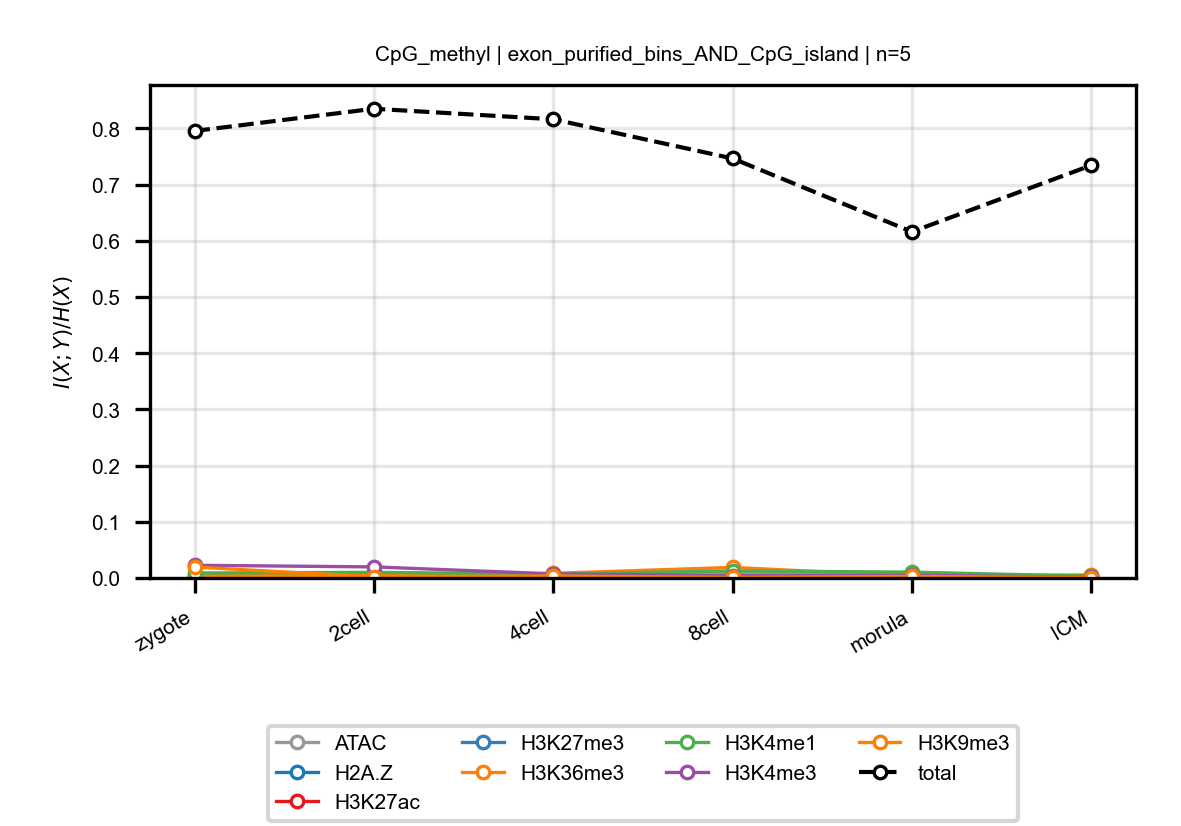

The table this chart was drawn from, first rows:
anchor, target, n_bins, stage, block, normalized_mi
CpG_methyl, ATAC, 5, zygote, exon_purified_bins_AND_CpG_island, 0.004319
CpG_methyl, ATAC, 5, 2cell, exon_purified_bins_AND_CpG_island, 0.005114
CpG_methyl, ATAC, 5, 4cell, exon_purified_bins_AND_CpG_island, 0.00586
CpG_methyl, ATAC, 5, 8cell, exon_purified_bins_AND_CpG_island, 0.009848
CpG_methyl, ATAC, 5, morula, exon_purified_bins_AND_CpG_island, 0.002309
CpG_methyl, ATAC, 5, ICM, exon_purified_bins_AND_CpG_island, 0.002182
CpG_methyl, H2A.Z, 5, zygote, exon_purified_bins_AND_CpG_island, 0.000677
CpG_methyl, H2A.Z, 5, 2cell, exon_purified_bins_AND_CpG_island, 0.0005799
CpG_methyl, H2A.Z, 5, 4cell, exon_purified_bins_AND_CpG_island, 0.003071
CpG_methyl, H2A.Z, 5, 8cell, exon_purified_bins_AND_CpG_island, 0.001181
CpG_methyl, H2A.Z, 5, morula, exon_purified_bins_AND_CpG_island, 0.001161
CpG_methyl, H2A.Z, 5, ICM, exon_purified_bins_AND_CpG_island, 0.001125
CpG_methyl, H3K27ac, 5, zygote, exon_purified_bins_AND_CpG_island, 0.001197
CpG_methyl, H3K27ac, 5, 2cell, exon_purified_bins_AND_CpG_island, 0.001648
CpG_methyl, H3K27ac, 5, 4cell, exon_purified_bins_AND_CpG_island, 0.004729
CpG_methyl, H3K27ac, 5, 8cell, exon_purified_bins_AND_CpG_island, 0.003314
CpG_methyl, H3K27ac, 5, morula, exon_purified_bins_AND_CpG_island, 0.005145
CpG_methyl, H3K27ac, 5, ICM, exon_purified_bins_AND_CpG_island, 0.001559
CpG_methyl, H3K27me3, 5, zygote, exon_purified_bins_AND_CpG_island, 0.000797
CpG_methyl, H3K27me3, 5, 2cell, exon_purified_bins_AND_CpG_island, 0.002964
CpG_methyl, H3K27me3, 5, 4cell, exon_purified_bins_AND_CpG_island, 0.002518
CpG_methyl, H3K27me3, 5, 8cell, exon_purified_bins_AND_CpG_island, 0.0035
CpG_methyl, H3K27me3, 5, morula, exon_purified_bins_AND_CpG_island, 0.0005759
CpG_methyl, H3K27me3, 5, ICM, exon_purified_bins_AND_CpG_island, 0.001406
CpG_methyl, H3K36me3, 5, zygote, exon_purified_bins_AND_CpG_island, 0.003888
CpG_methyl, H3K36me3, 5, 2cell, exon_purified_bins_AND_CpG_island, 0.004506
CpG_methyl, H3K36me3, 5, 4cell, exon_purified_bins_AND_CpG_island, 0.00828
CpG_methyl, H3K36me3, 5, 8cell, exon_purified_bins_AND_CpG_island, 0.01883
CpG_methyl, H3K36me3, 5, morula, exon_purified_bins_AND_CpG_island, 0.003305
CpG_methyl, H3K36me3, 5, ICM, exon_purified_bins_AND_CpG_island, 0.005584
CpG_methyl, H3K4me1, 5, zygote, exon_purified_bins_AND_CpG_island, 0.008848
CpG_methyl, H3K4me1, 5, 2cell, exon_purified_bins_AND_CpG_island, 0.01
CpG_methyl, H3K4me1, 5, 4cell, exon_purified_bins_AND_CpG_island, 0.006847
CpG_methyl, H3K4me1, 5, 8cell, exon_purified_bins_AND_CpG_island, 0.01262
CpG_methyl, H3K4me1, 5, morula, exon_purified_bins_AND_CpG_island, 0.0104
CpG_methyl, H3K4me1, 5, ICM, exon_purified_bins_AND_CpG_island, 0.003098
CpG_methyl, H3K4me3, 5, zygote, exon_purified_bins_AND_CpG_island, 0.02257
CpG_methyl, H3K4me3, 5, 2cell, exon_purified_bins_AND_CpG_island, 0.01972
CpG_methyl, H3K4me3, 5, 4cell, exon_purified_bins_AND_CpG_island, 0.007278
CpG_methyl, H3K4me3, 5, 8cell, exon_purified_bins_AND_CpG_island, 0.00393
CpG_methyl, H3K4me3, 5, morula, exon_purified_bins_AND_CpG_island, 0.004967
CpG_methyl, H3K4me3, 5, ICM, exon_purified_bins_AND_CpG_island, 0.001108
CpG_methyl, H3K9me3, 5, zygote, exon_purified_bins_AND_CpG_island, 0.01946
CpG_methyl, H3K9me3, 5, 2cell, exon_purified_bins_AND_CpG_island, 0.002072
CpG_methyl, H3K9me3, 5, 4cell, exon_purified_bins_AND_CpG_island, 0.003462
CpG_methyl, H3K9me3, 5, 8cell, exon_purified_bins_AND_CpG_island, 0.000991
CpG_methyl, H3K9me3, 5, morula, exon_purified_bins_AND_CpG_island, 0.002819
CpG_methyl, H3K9me3, 5, ICM, exon_purified_bins_AND_CpG_island, 0.0005849
CpG_methyl, total, 5, zygote, exon_purified_bins_AND_CpG_island, 0.7956
CpG_methyl, total, 5, 2cell, exon_purified_bins_AND_CpG_island, 0.8351
CpG_methyl, total, 5, 4cell, exon_purified_bins_AND_CpG_island, 0.8164
CpG_methyl, total, 5, 8cell, exon_purified_bins_AND_CpG_island, 0.7466
CpG_methyl, total, 5, morula, exon_purified_bins_AND_CpG_island, 0.6161
CpG_methyl, total, 5, ICM, exon_purified_bins_AND_CpG_island, 0.7344
